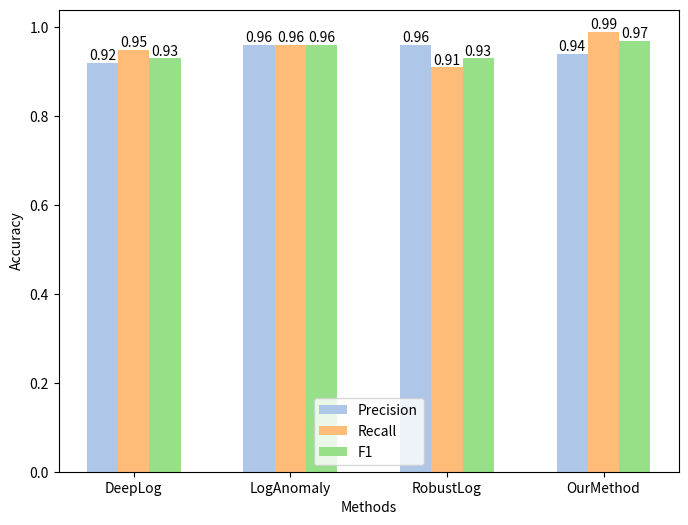

Python code for this plot:
import matplotlib.pyplot as plt
import numpy as np

# 数据，按照每个方法的Precision, Recall, F1来组织
methods = ['DeepLog', 'LogAnomaly', 'RobustLog', 'OurMethod']
precision = [0.92, 0.96, 0.96, 0.94]
recall = [0.95, 0.96, 0.91, 0.99]
f1 = [0.93, 0.96, 0.93, 0.97]

# 位置参数
x = np.arange(len(methods))
width = 0.2

# 选择颜色
colors = ['#aec7e8', '#ffbb78', '#98df8a']  # 浅蓝色, 浅橙色, 浅绿色

# 创建画图
fig, ax = plt.subplots(figsize=(8, 6))

# 绘制每个方法的Precision, Recall, F1
rects1 = ax.bar(x - width, precision, width, label='Precision', color=colors[0])
rects2 = ax.bar(x, recall, width, label='Recall', color=colors[1])
rects3 = ax.bar(x + width, f1, width, label='F1', color=colors[2])

# 设置标签
ax.set_xlabel('Methods')
ax.set_ylabel('Accuracy')
ax.set_xticks(x)
ax.set_xticklabels(methods)
ax.legend()

# 显示数值
for rects in [rects1, rects2, rects3]:
    for rect in rects:
        height = rect.get_height()
        ax.text(rect.get_x() + rect.get_width()/2., height, f'{height:.2f}',
                ha='center', va='bottom', fontsize=10)

plt.show()
